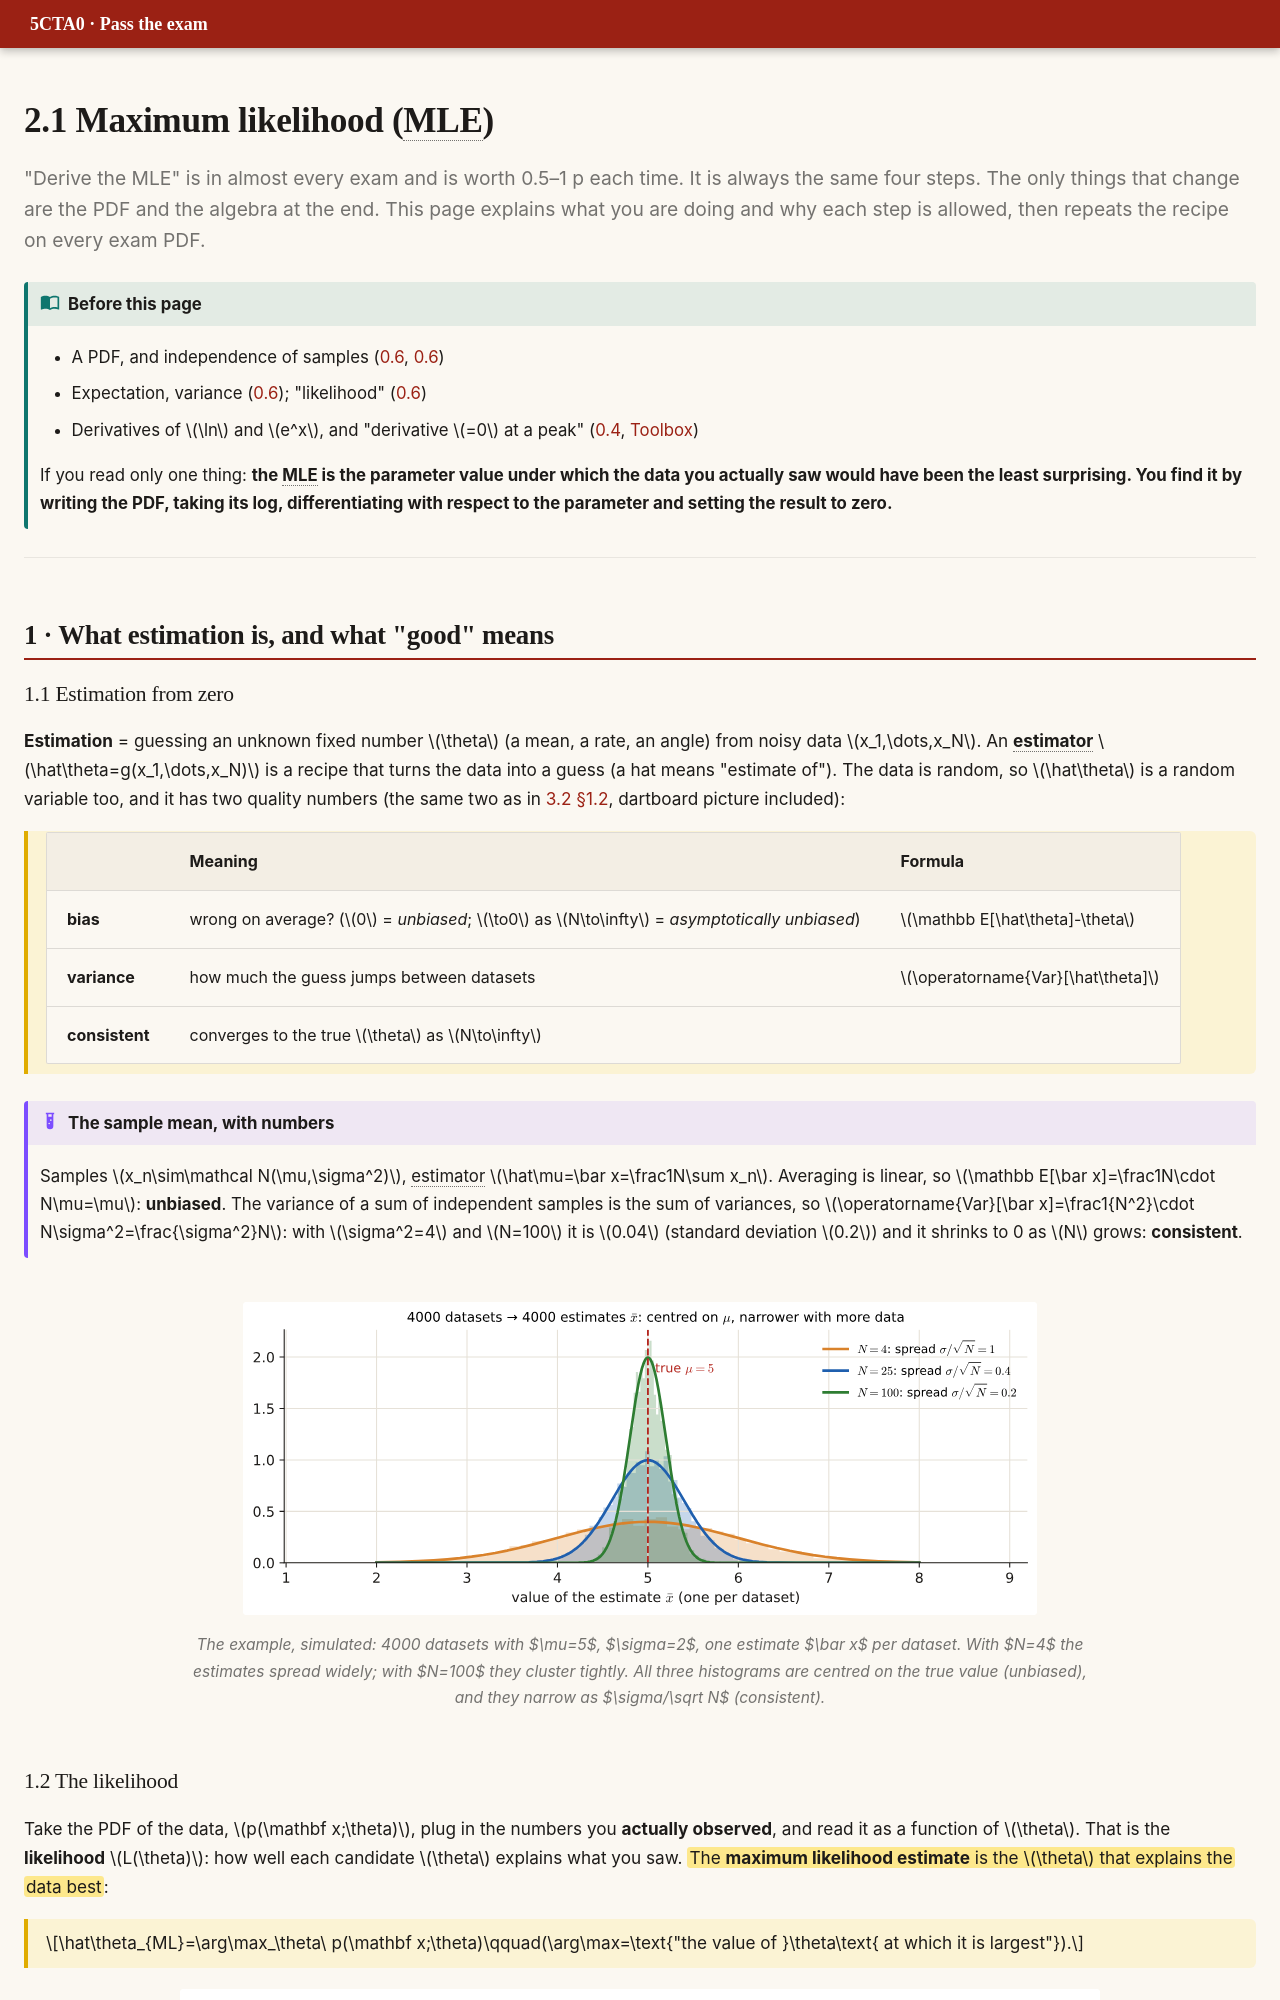

repository: DKeAlvaro/5cta0-exam-guide · page: p2-mle.html · generator: mkdocs

# 2.1 Maximum likelihood (MLE)

<p class="lead">"Derive the MLE" is in almost every exam and is worth 0.5–1 p each time. It is always the same four steps. The only things that change are the PDF and the algebra at the end. This page explains what you are doing and why each step is allowed, then repeats the recipe on every exam PDF.</p>

!!! need "Before this page"
    - A PDF, and independence of samples ([0.6](p0-foundations.md#random-variable-and-pdf), [0.6](p0-foundations.md#conditional-probability-and-independence))
    - Expectation, variance ([0.6](p0-foundations.md#expectation-variance)); "likelihood" ([0.6](p0-foundations.md#likelihood-the-same-formula-read-backwards))
    - Derivatives of $\ln$ and $e^x$, and "derivative $=0$ at a peak" ([0.4](p0-foundations.md#04-the-three-calculations-you-keep-meeting), [Toolbox](toolbox.md#2-logs-and-exponentials))

    If you read only one thing: **the MLE is the parameter value under which the data you actually saw would have been the least surprising. You find it by writing the PDF, taking its log, differentiating with respect to the parameter and setting the result to zero.**

---

## 1 · What estimation is, and what "good" means

### 1.1 Estimation from zero

**Estimation** = guessing an unknown fixed number $\theta$ (a mean, a rate, an angle) from noisy data $x_1,\dots,x_N$. An **estimator** $\hat\theta=g(x_1,\dots,x_N)$ is a recipe that turns the data into a guess (a hat means "estimate of"). The data is random, so $\hat\theta$ is a random variable too, and it has two quality numbers (the same two as in [3.2 §1.2](p3-nonparametric.md#12-two-ways-a-guess-can-be-bad-bias-and-variance), dartboard picture included):

<div class="key" markdown>

| | Meaning | Formula |
|---|---|---|
| **bias** | wrong on average? ($0$ = *unbiased*; $\to0$ as $N\to\infty$ = *asymptotically unbiased*) | $\mathbb E[\hat\theta]-\theta$ |
| **variance** | how much the guess jumps between datasets | $\operatorname{Var}[\hat\theta]$ |
| **consistent** | converges to the true $\theta$ as $N\to\infty$ | |

</div>

!!! example "The sample mean, with numbers"
    Samples $x_n\sim\mathcal N(\mu,\sigma^2)$, estimator $\hat\mu=\bar x=\frac1N\sum x_n$. Averaging is linear, so $\mathbb E[\bar x]=\frac1N\cdot N\mu=\mu$: **unbiased**. The variance of a sum of independent samples is the sum of variances, so $\operatorname{Var}[\bar x]=\frac1{N^2}\cdot N\sigma^2=\frac{\sigma^2}N$: with $\sigma^2=4$ and $N=100$ it is $0.04$ (standard deviation $0.2$) and it shrinks to 0 as $N$ grows: **consistent**.

<figure markdown>
![The sample mean over many datasets](img/gen/p2_sampling_dist.svg)
<figcaption>The example, simulated: 4000 datasets with $\mu=5$, $\sigma=2$, one estimate $\bar x$ per dataset. With $N=4$ the estimates spread widely; with $N=100$ they cluster tightly. All three histograms are centred on the true value (unbiased), and they narrow as $\sigma/\sqrt N$ (consistent).</figcaption>
</figure>
